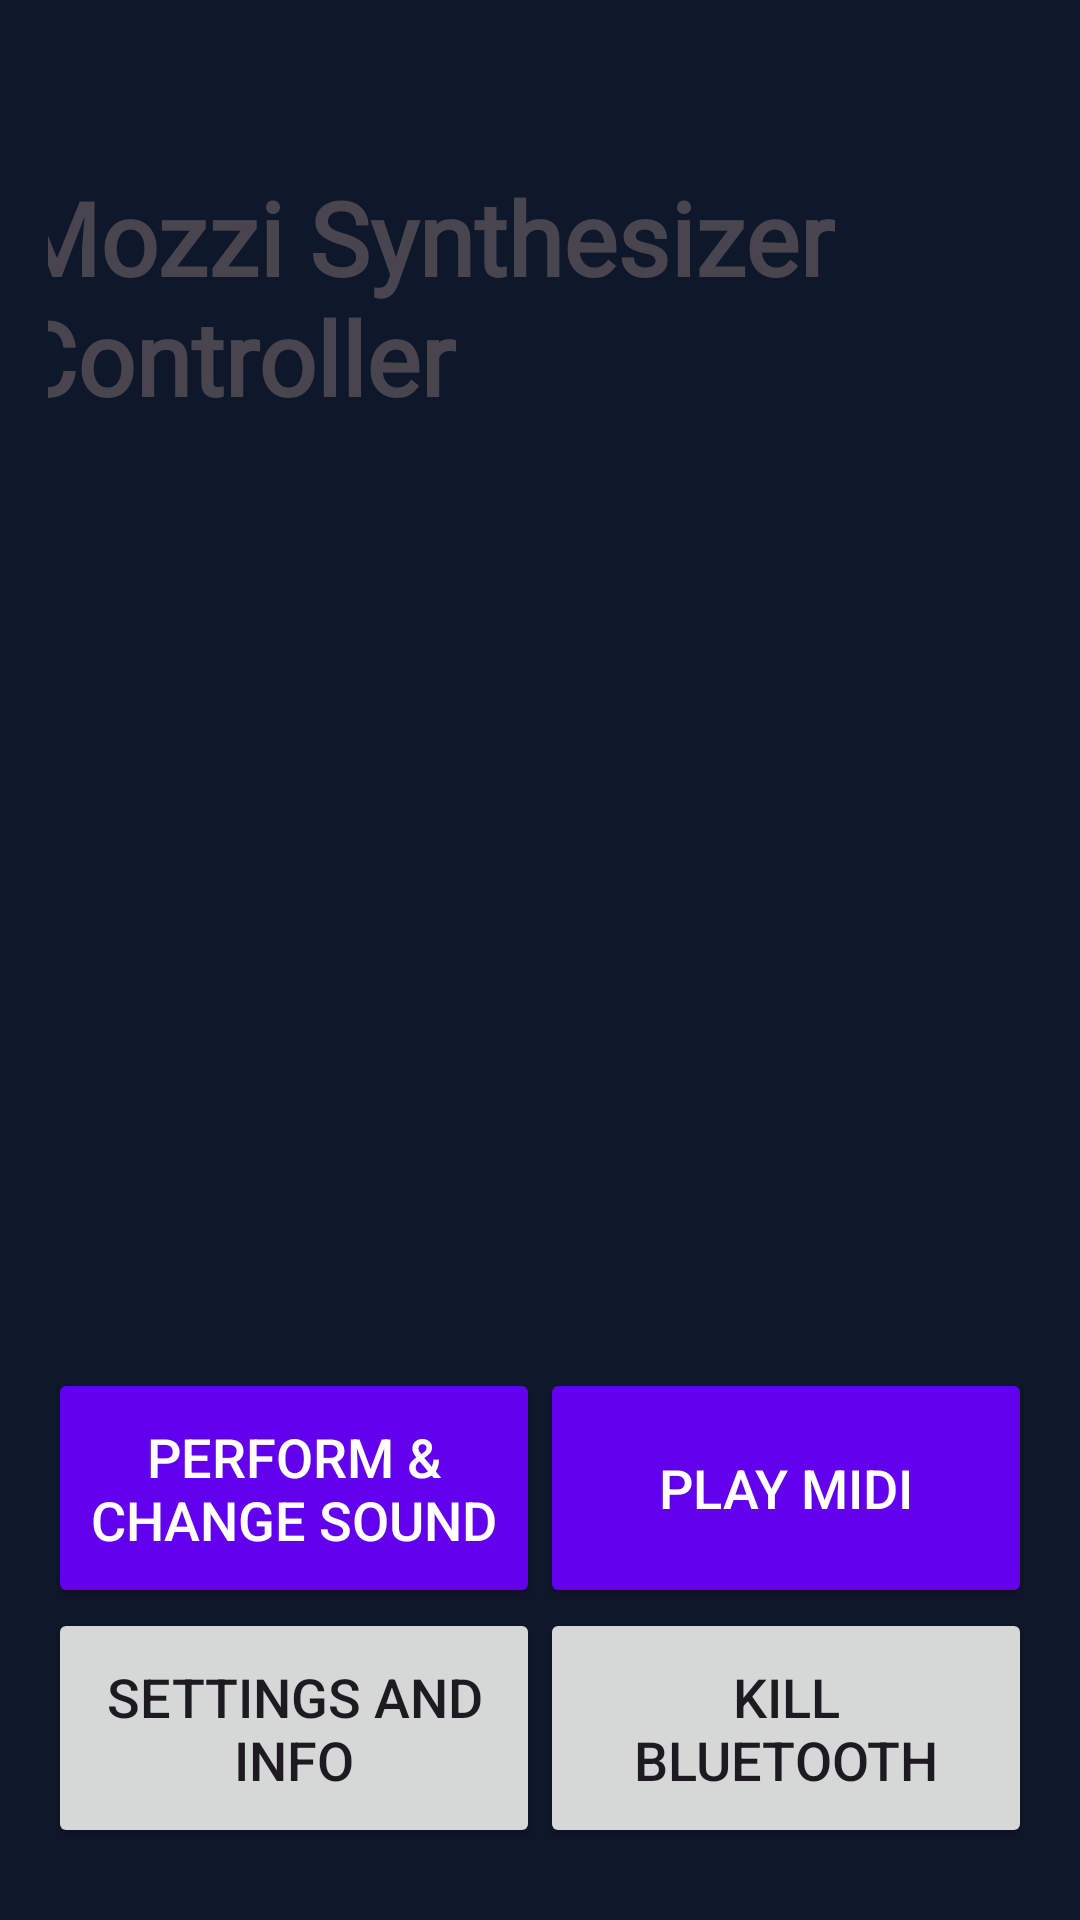

Produce the Android XML layout that renders to this screen, including the resource entries it uses.
<!-- AndroidManifest.xml: application theme Theme.SynthController -->
<!-- res/layout/activity_main.xml -->
<androidx.constraintlayout.widget.ConstraintLayout xmlns:android="http://schemas.android.com/apk/res/android"
    xmlns:app="http://schemas.android.com/apk/res-auto"
    xmlns:tools="http://schemas.android.com/tools"
    android:layout_width="match_parent"
    android:layout_height="match_parent"
    android:padding="16dp">

    <Button
        android:id="@+id/setting_info_button"
        android:layout_width="0dp"
        android:layout_height="80dp"
        android:layout_marginBottom="8dp"
        android:text="Settings and info"
        android:textSize="18sp"
        app:icon="@drawable/baseline_settings_24"
        app:iconSize="36dp"
        app:layout_constraintBottom_toBottomOf="parent"
        app:layout_constraintEnd_toStartOf="@+id/midi_button"
        app:layout_constraintHorizontal_bias="0.0"
        app:layout_constraintHorizontal_weight="1"
        app:layout_constraintStart_toStartOf="parent" />

    <TextView
        android:id="@+id/appTitle"
        android:layout_width="353dp"
        android:layout_height="93dp"
        android:fontFamily="@font/assistant_extrabold"
        android:text="Mozzi Synthesizer Controller"
        android:textSize="34sp"
        android:textStyle="bold"
        app:layout_constraintBottom_toBottomOf="parent"
        app:layout_constraintEnd_toEndOf="parent"
        app:layout_constraintStart_toStartOf="parent"
        app:layout_constraintTop_toTopOf="parent"
        app:layout_constraintVertical_bias="0.078" />

    <Button
        android:id="@+id/navigate_button"
        android:layout_width="0dp"
        android:layout_height="80dp"
        android:layout_marginBottom="88dp"
        android:backgroundTint="@color/design_default_color_primary"
        android:text="Perform &amp; change sound"
        android:textColor="@color/design_default_color_on_primary"
        android:textSize="18sp"
        app:icon="@drawable/baseline_piano_24"
        app:iconSize="36dp"
        app:layout_constraintBottom_toBottomOf="parent"
        app:layout_constraintEnd_toStartOf="@+id/midi_button"
        app:layout_constraintHorizontal_weight="1"
        app:layout_constraintStart_toStartOf="parent" />

    <Button
        android:id="@+id/kill_bluetooth_button"
        android:layout_width="0dp"
        android:layout_height="80dp"
        android:text="Kill Bluetooth"
        android:textSize="18sp"
        app:icon="@drawable/baseline_bluetooth_disabled_24"
        app:iconSize="36dp"
        app:layout_constraintBottom_toBottomOf="parent"
        app:layout_constraintEnd_toEndOf="parent"
        app:layout_constraintHorizontal_bias="0.0"
        app:layout_constraintHorizontal_weight="1"
        app:layout_constraintStart_toEndOf="@+id/setting_info_button"
        app:layout_constraintStart_toStartOf="@id/midi_button"
        app:layout_constraintTop_toBottomOf="@id/midi_button"
        app:layout_constraintVertical_bias="0.0" />

    <Button
        android:id="@+id/midi_button"
        android:layout_width="0dp"
        android:layout_height="80dp"
        android:layout_marginBottom="88dp"
        android:backgroundTint="@color/design_default_color_primary"
        android:text="Play MIDI"
        android:textColor="@color/design_default_color_on_primary"
        android:textSize="18sp"
        app:icon="@drawable/baseline_queue_music_24"
        app:iconSize="36dp"
        app:layout_constraintBottom_toBottomOf="parent"
        app:layout_constraintEnd_toEndOf="parent"
        app:layout_constraintHorizontal_weight="1"
        app:layout_constraintStart_toEndOf="@+id/navigate_button" />

</androidx.constraintlayout.widget.ConstraintLayout>
<!-- resources referenced by this layout -->
<resources>
  <style name="Theme.SynthController" parent="Base.Theme.SynthController" />
  <style name="Base.Theme.SynthController" parent="Theme.Material3.DayNight.NoActionBar">
          <item name="colorPrimary">@color/primary_500</item>
          <item name="colorPrimaryVariant">@color/primary_700</item>
          <item name="colorOnPrimary">@color/white</item>
          <item name="android:statusBarColor">@color/slate_900</item>
          <item name="android:windowLightStatusBar">false</item>
          <item name="android:windowBackground">@color/slate_900</item>
      </style>
  <color name="primary_500">#3b82f6</color>
  <color name="primary_700">#1d4ed8</color>
  <color name="white">#FFFFFFFF</color>
  <color name="slate_900">#0f172a</color>
</resources>
